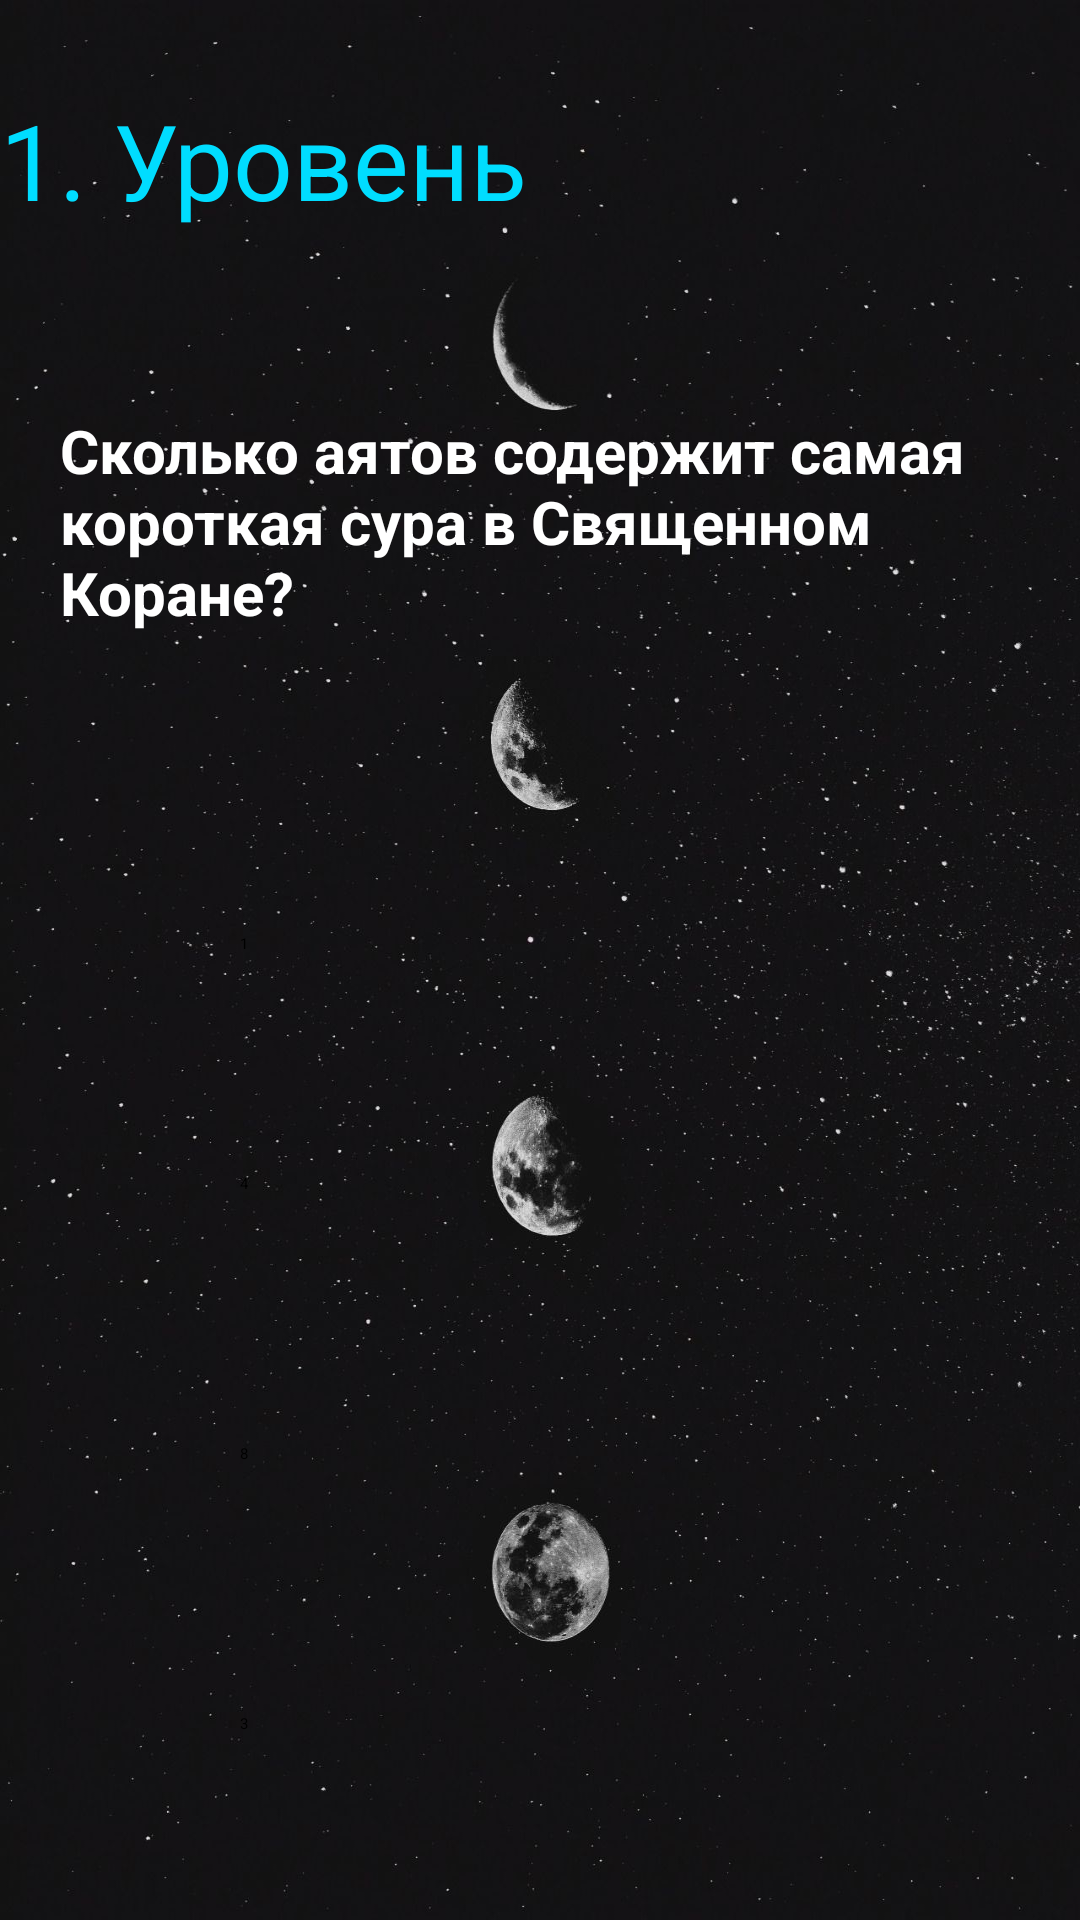

Android layout source for this screen:
<!-- AndroidManifest.xml: application theme Theme.QuizGame -->
<!-- res/layout/fragment_first.xml -->
<LinearLayout xmlns:android="http://schemas.android.com/apk/res/android"
    xmlns:tools="http://schemas.android.com/tools"
    android:layout_width="match_parent"
    android:layout_height="match_parent"
    android:background="@drawable/moon"
    android:orientation="vertical"
    tools:context="kg.geektech.fragments.FirstFragment">


    <TextView
        android:id="@+id/first_txt"
        android:layout_width="wrap_content"
        android:layout_height="wrap_content"
        android:layout_marginTop="30sp"
        android:text="@string/firstLevel"
        android:textColor="@android:color/holo_blue_bright"
        android:textSize="35sp" />

    <TextView
        android:id="@+id/second_txt"
        android:layout_width="wrap_content"
        android:layout_height="wrap_content"
        android:layout_marginLeft="20sp"
        android:layout_marginTop="60sp"
        android:layout_marginRight="20sp"
        android:text="@string/text"
        android:textColor="@color/white"
        android:textSize="20sp"
        android:textStyle="bold" />

    <Button
        android:id="@+id/btn_first"
        android:layout_width="250dp"
        android:layout_height="60dp"
        android:layout_marginStart="80dp"
        android:layout_marginTop="100dp"
        android:layout_marginBottom="20dp"
        android:height="100dp"
        android:background="@drawable/bg_button"
        android:text="1" />

    <Button
        android:id="@+id/btn_second"
        android:layout_width="250dp"
        android:layout_height="70dp"
        android:layout_marginStart="80dp"
        android:layout_marginBottom="20dp"
        android:background="@drawable/bg_button"
        android:text="4" />

    <Button
        android:id="@+id/btn_third"
        android:layout_width="250dp"
        android:layout_height="70dp"
        android:layout_marginStart="80dp"
        android:layout_marginBottom="20dp"
        android:background="@drawable/bg_button"
        android:text="8" />

    <Button
        android:id="@+id/btn_fourth"
        android:layout_width="250dp"
        android:layout_height="70dp"
        android:layout_marginStart="80dp"
        android:layout_marginBottom="20dp"
        android:background="@drawable/bg_button"
        android:text="3" />

</LinearLayout>
<!-- resources referenced by this layout -->
<resources>
  <!-- drawable bg_button (drawable) -->
  <?xml version="1.0" encoding="utf-8"?>
  <selector xmlns:android="http://schemas.android.com/apk/res/android">
  
      <item
          android:state_pressed="false">
  
          <shape>
              <corners android:radius="32dp"/>
          </shape>
      </item>
  
      <item
          android:state_pressed="true">
  
          <shape>
              <solid android:color="#fff"/>
              <corners android:radius="32dp"/>
          </shape>
      </item>
  </selector>
  <!-- drawable moon: jpg bitmap (drawable-v24, 125002 bytes) -->
  <string name="firstLevel">1. Уровень</string>
  <string name="text">Сколько аятов содержит самая короткая сура в Священном Коране?</string>
  <!-- not gathered from this repository: default colours our renderer supplied (Android Studio template values) -->
  <color name="white">#FFFFFFFF</color>
</resources>
